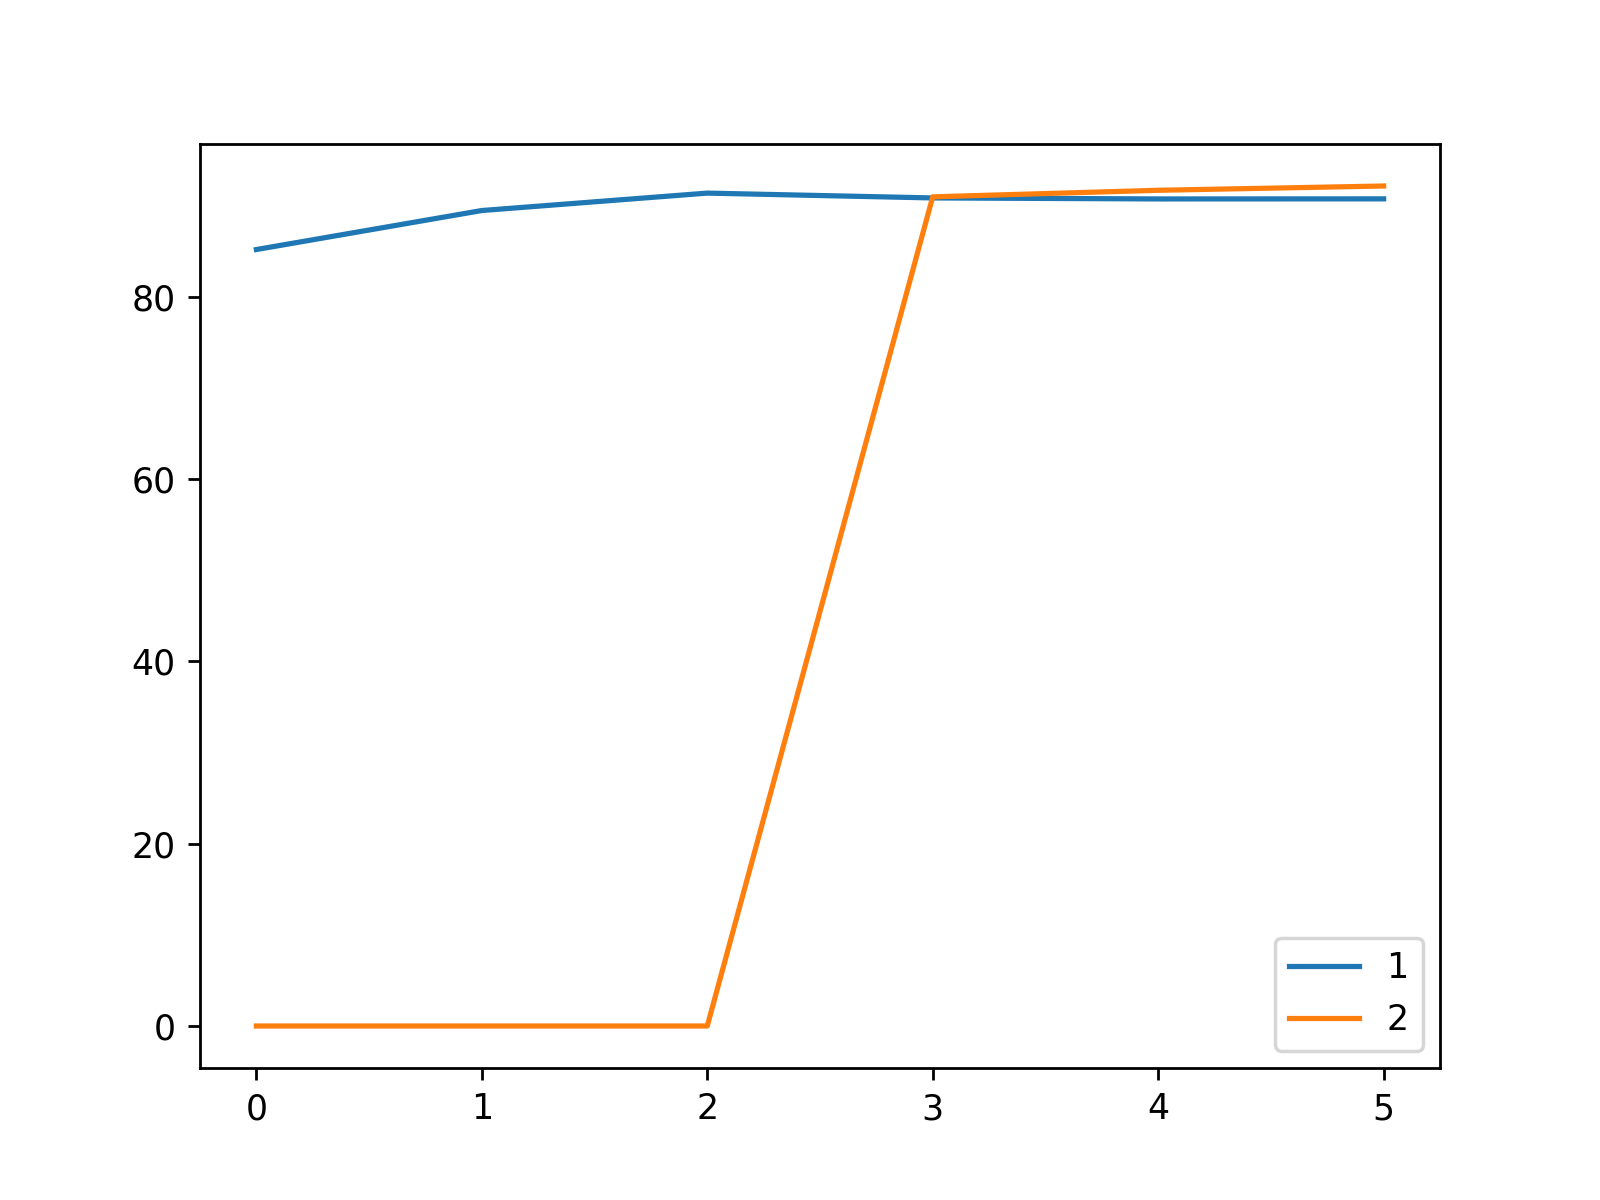

The table this chart was drawn from, first rows:
, 1, 2
0, 85.18, 0.0
1, 89.46, 0.0
2, 91.37, 0.0
3, 90.84, 90.96
4, 90.73, 91.68
5, 90.74, 92.15
